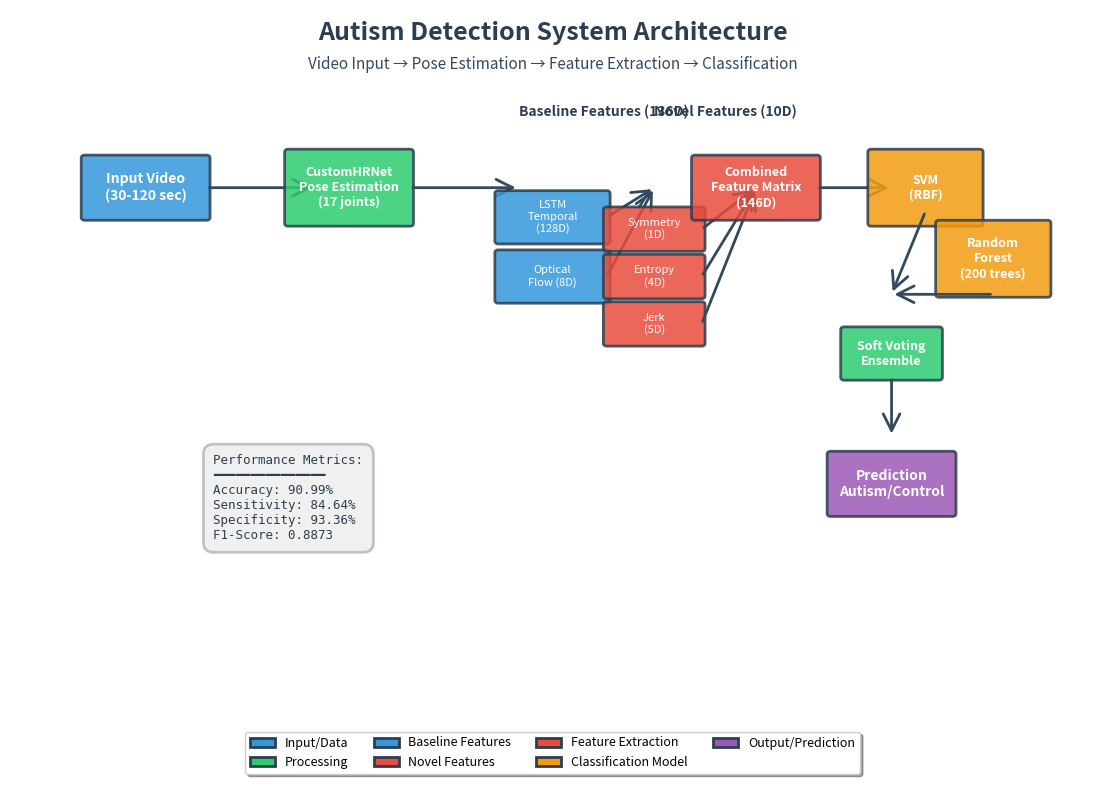
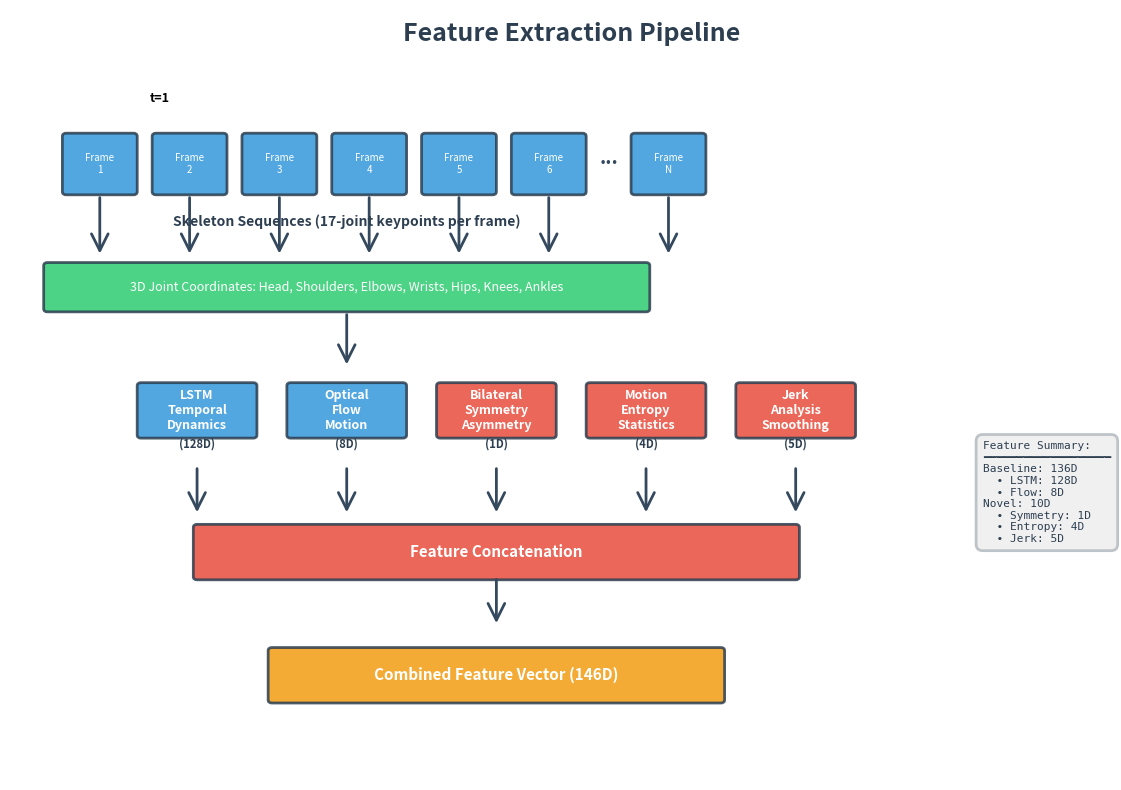
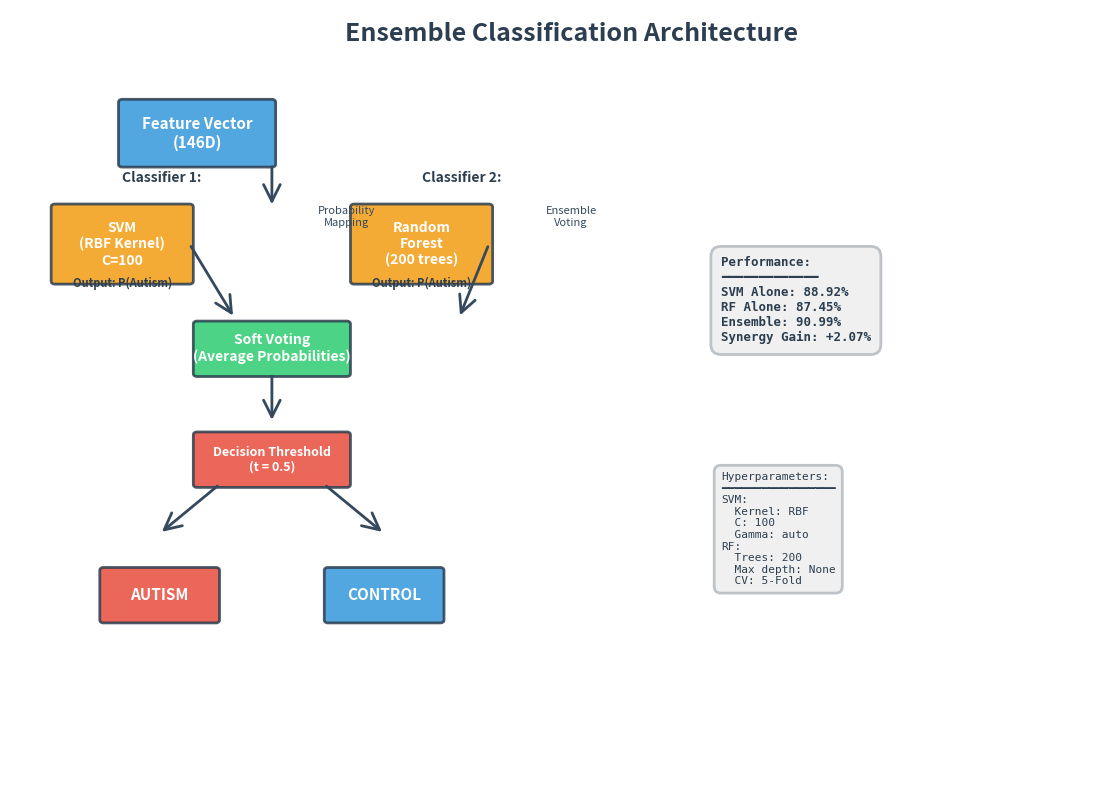
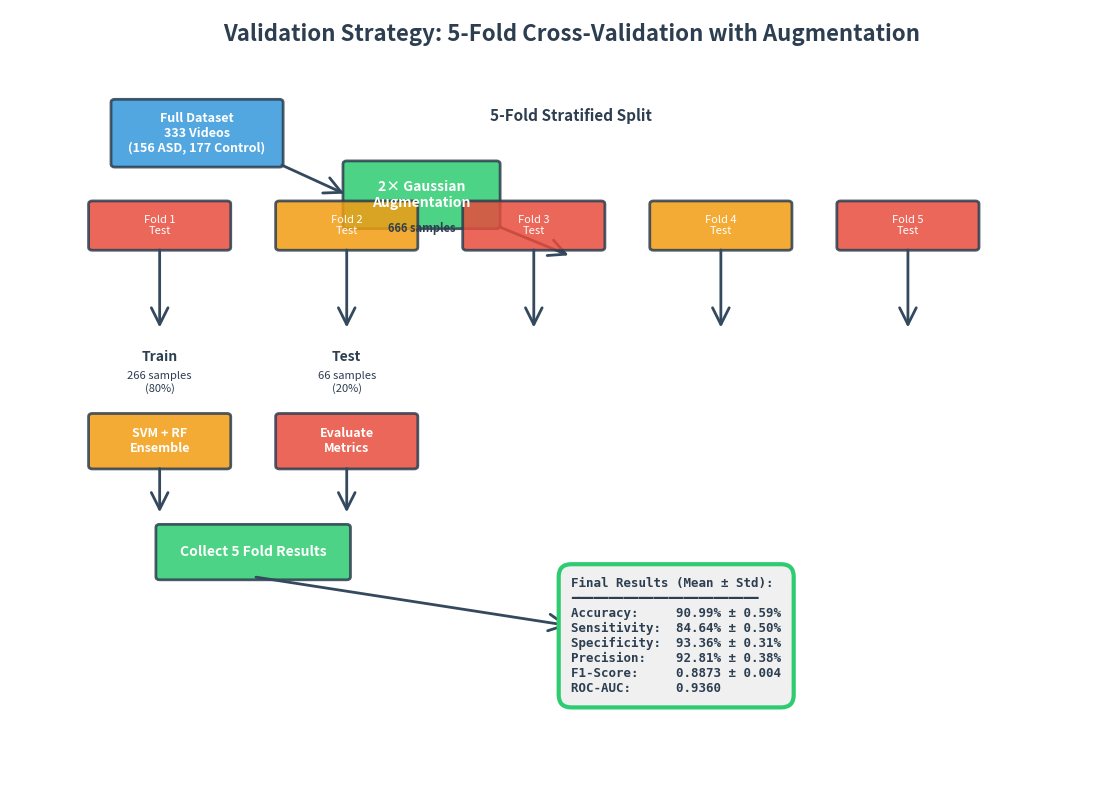

Reproduce these figures in Python, in order.
"""
Clean Architecture Diagrams for Autism Detection Paper
Similar to professional references (DUNet, CNN architectures)
Uses matplotlib with custom styling
"""

import matplotlib.pyplot as plt
import matplotlib.patches as mpatches
from matplotlib.patches import FancyBboxPatch, FancyArrowPatch
import numpy as np

# ============================================================================
# CONFIGURATION
# ============================================================================

# Professional colors
COLOR_INPUT = '#3498db'          # Blue - Input
COLOR_PROCESS = '#2ecc71'        # Green - Processing
COLOR_EXTRACTION = '#e74c3c'     # Red - Feature extraction
COLOR_MODEL = '#f39c12'          # Orange - Model
COLOR_OUTPUT = '#9b59b6'         # Purple - Output
COLOR_BASELINE = '#3498db'       # Blue - Baseline
COLOR_NOVEL = '#e74c3c'          # Red - Novel

# ============================================================================
# UTILITY FUNCTIONS
# ============================================================================

def save_figure(filename, dpi=300):
    """Save figure with high resolution"""
    plt.savefig(filename, dpi=dpi, bbox_inches='tight', facecolor='white', edgecolor='none')
    file_size = __import__('os').path.getsize(filename) / 1024
    print(f"✅ Saved: {filename} ({file_size:.1f} KB)")
    plt.close()

def add_box(ax, x, y, width, height, label, color, fontsize=10, fontweight='normal'):
    """Add a colored box with label"""
    box = FancyBboxPatch(
        (x - width/2, y - height/2), width, height,
        boxstyle="round,pad=0.05",
        linewidth=2,
        edgecolor='#2c3e50',
        facecolor=color,
        alpha=0.85
    )
    ax.add_patch(box)
    
    # Add text
    ax.text(x, y, label, 
            ha='center', va='center',
            fontsize=fontsize,
            fontweight=fontweight,
            color='white',
            wrap=True)

def add_arrow(ax, x1, y1, x2, y2, label='', color='#34495e', width=2):
    """Add arrow between boxes"""
    arrow = FancyArrowPatch(
        (x1, y1), (x2, y2),
        arrowstyle='->', 
        mutation_scale=30,
        linewidth=width,
        color=color
    )
    ax.add_patch(arrow)
    
    if label:
        mid_x, mid_y = (x1 + x2) / 2, (y1 + y2) / 2
        ax.text(mid_x + 0.3, mid_y, label, 
               fontsize=8, color=color, fontweight='bold',
               bbox=dict(boxstyle='round', facecolor='white', alpha=0.8, edgecolor='none'))

# ============================================================================
# FIGURE 1: SYSTEM ARCHITECTURE (Similar to CNN diagram reference)
# ============================================================================

def create_system_architecture():
    """Create main system architecture diagram"""
    print("📊 Creating System Architecture Diagram...")
    
    fig, ax = plt.subplots(figsize=(14, 10))
    ax.set_xlim(-1, 15)
    ax.set_ylim(-1, 12)
    ax.axis('off')
    
    # Title
    ax.text(7, 11.5, 'Autism Detection System Architecture', 
           fontsize=18, fontweight='bold', ha='center', color='#2c3e50')
    ax.text(7, 11, 'Video Input → Pose Estimation → Feature Extraction → Classification', 
           fontsize=11, ha='center', color='#34495e', style='italic')
    
    # Stage 1: VIDEO INPUT
    add_box(ax, 1, 9, 1.8, 1, 'Input Video\n(30-120 sec)', COLOR_INPUT, fontsize=10, fontweight='bold')
    add_arrow(ax, 1.9, 9, 3.5, 9)
    
    # Stage 2: POSE ESTIMATION
    add_box(ax, 4, 9, 1.8, 1.2, 'CustomHRNet\nPose Estimation\n(17 joints)', COLOR_PROCESS, fontsize=9, fontweight='bold')
    add_arrow(ax, 4.9, 9, 6.5, 9)
    
    # Stage 3: BASELINE FEATURES
    ax.text(6.5, 10.2, 'Baseline Features (136D)', fontsize=10, fontweight='bold', color='#2c3e50', ha='left')
    
    add_box(ax, 7, 8.5, 1.6, 0.8, 'LSTM\nTemporal\n(128D)', COLOR_BASELINE, fontsize=8)
    add_box(ax, 7, 7.5, 1.6, 0.8, 'Optical\nFlow (8D)', COLOR_BASELINE, fontsize=8)
    
    add_arrow(ax, 7.8, 8.5, 8.5, 9)
    add_arrow(ax, 7.8, 7.5, 8.5, 9)
    
    # Stage 4: NOVEL FEATURES
    ax.text(8.5, 10.2, 'Novel Features (10D)', fontsize=10, fontweight='bold', color='#2c3e50', ha='left')
    
    add_box(ax, 8.5, 8.3, 1.4, 0.65, 'Symmetry\n(1D)', COLOR_NOVEL, fontsize=8)
    add_box(ax, 8.5, 7.5, 1.4, 0.65, 'Entropy\n(4D)', COLOR_NOVEL, fontsize=8)
    add_box(ax, 8.5, 6.7, 1.4, 0.65, 'Jerk\n(5D)', COLOR_NOVEL, fontsize=8)
    
    add_arrow(ax, 9.2, 8.3, 10, 9)
    add_arrow(ax, 9.2, 7.5, 10, 9)
    add_arrow(ax, 9.2, 6.7, 10, 9)
    
    # Stage 5: COMBINED FEATURES
    add_box(ax, 10, 9, 1.8, 1, 'Combined\nFeature Matrix\n(146D)', COLOR_EXTRACTION, fontsize=9, fontweight='bold')
    add_arrow(ax, 10.9, 9, 12, 9)
    
    # Stage 6: ENSEMBLE CLASSIFIER
    add_box(ax, 12.5, 9, 1.6, 1.2, 'SVM\n(RBF)', COLOR_MODEL, fontsize=9, fontweight='bold')
    add_box(ax, 13.5, 7.8, 1.6, 1.2, 'Random\nForest\n(200 trees)', COLOR_MODEL, fontsize=9, fontweight='bold')
    
    # Soft voting
    add_arrow(ax, 12.5, 8.6, 12, 7.2)
    add_arrow(ax, 13.5, 7.2, 12, 7.2)
    add_box(ax, 12, 6.2, 1.4, 0.8, 'Soft Voting\nEnsemble', COLOR_PROCESS, fontsize=9, fontweight='bold')
    add_arrow(ax, 12, 5.8, 12, 4.8)
    
    # Stage 7: OUTPUT
    add_box(ax, 12, 4, 1.8, 1, 'Prediction\nAutism/Control', COLOR_OUTPUT, fontsize=10, fontweight='bold')
    
    # Add performance metrics box
    metrics_text = (
        'Performance Metrics:\n'
        '━━━━━━━━━━━━━━━\n'
        'Accuracy: 90.99%\n'
        'Sensitivity: 84.64%\n'
        'Specificity: 93.36%\n'
        'F1-Score: 0.8873'
    )
    ax.text(2, 4.5, metrics_text, 
           fontsize=9, color='#2c3e50',
           bbox=dict(boxstyle='round', facecolor='#f0f0f0', edgecolor='#bdc3c7', linewidth=2, pad=0.8),
           verticalalignment='top', family='monospace')
    
    # Add legend
    legend_elements = [
        mpatches.Patch(facecolor=COLOR_INPUT, edgecolor='#2c3e50', linewidth=2, label='Input/Data'),
        mpatches.Patch(facecolor=COLOR_PROCESS, edgecolor='#2c3e50', linewidth=2, label='Processing'),
        mpatches.Patch(facecolor=COLOR_BASELINE, edgecolor='#2c3e50', linewidth=2, label='Baseline Features'),
        mpatches.Patch(facecolor=COLOR_NOVEL, edgecolor='#2c3e50', linewidth=2, label='Novel Features'),
        mpatches.Patch(facecolor=COLOR_EXTRACTION, edgecolor='#2c3e50', linewidth=2, label='Feature Extraction'),
        mpatches.Patch(facecolor=COLOR_MODEL, edgecolor='#2c3e50', linewidth=2, label='Classification Model'),
        mpatches.Patch(facecolor=COLOR_OUTPUT, edgecolor='#2c3e50', linewidth=2, label='Output/Prediction')
    ]
    ax.legend(handles=legend_elements, loc='lower center', ncol=4, fontsize=9, frameon=True, fancybox=True, shadow=True)
    
    save_figure('Figure_Architecture_System.png')
    print("✅ System Architecture Complete!\n")

# ============================================================================
# FIGURE 2: FEATURE EXTRACTION PIPELINE
# ============================================================================

def create_feature_extraction_pipeline():
    """Create detailed feature extraction pipeline"""
    print("📊 Creating Feature Extraction Pipeline...")
    
    fig, ax = plt.subplots(figsize=(14, 10))
    ax.set_xlim(-0.5, 14)
    ax.set_ylim(-0.5, 12)
    ax.axis('off')
    
    # Title
    ax.text(7, 11.5, 'Feature Extraction Pipeline', 
           fontsize=18, fontweight='bold', ha='center', color='#2c3e50')
    
    # Stage 1: Skeleton sequence
    ax.text(1.5, 10.5, 't=1', fontsize=9, ha='center', fontweight='bold')
    for i, t in enumerate([1, 2, 3, 4, 5, 6, 'N']):
        if i < 6:
            add_box(ax, 0.7 + i*1.2, 9.5, 0.9, 0.9, f'Frame\n{t}', COLOR_INPUT, fontsize=7)
        else:
            ax.text(7.5, 9.5, '...', fontsize=14, ha='center', fontweight='bold', color='#34495e')
            add_box(ax, 8.3, 9.5, 0.9, 0.9, f'Frame\nN', COLOR_INPUT, fontsize=7)
    
    # Arrows down
    for i in range(6):
        add_arrow(ax, 0.7 + i*1.2, 9, 0.7 + i*1.2, 8)
    add_arrow(ax, 8.3, 9, 8.3, 8)
    
    # Stage 2: Skeleton joints
    ax.text(4, 8.5, 'Skeleton Sequences (17-joint keypoints per frame)', 
           fontsize=10, ha='center', fontweight='bold', color='#2c3e50')
    
    add_box(ax, 4, 7.5, 8, 0.7, '3D Joint Coordinates: Head, Shoulders, Elbows, Wrists, Hips, Knees, Ankles', 
           COLOR_PROCESS, fontsize=9)
    
    # Stage 3: Feature extraction branches
    add_arrow(ax, 4, 7.1, 4, 6.2)
    
    # Branch 1: LSTM Temporal
    add_box(ax, 2, 5.5, 1.5, 0.8, 'LSTM\nTemporal\nDynamics', COLOR_BASELINE, fontsize=9, fontweight='bold')
    ax.text(2, 4.9, '(128D)', fontsize=8, ha='center', color='#2c3e50', fontweight='bold')
    
    # Branch 2: Optical Flow
    add_box(ax, 4, 5.5, 1.5, 0.8, 'Optical\nFlow\nMotion', COLOR_BASELINE, fontsize=9, fontweight='bold')
    ax.text(4, 4.9, '(8D)', fontsize=8, ha='center', color='#2c3e50', fontweight='bold')
    
    # Branch 3: Symmetry
    add_box(ax, 6, 5.5, 1.5, 0.8, 'Bilateral\nSymmetry\nAsymmetry', COLOR_NOVEL, fontsize=9, fontweight='bold')
    ax.text(6, 4.9, '(1D)', fontsize=8, ha='center', color='#2c3e50', fontweight='bold')
    
    # Branch 4: Entropy
    add_box(ax, 8, 5.5, 1.5, 0.8, 'Motion\nEntropy\nStatistics', COLOR_NOVEL, fontsize=9, fontweight='bold')
    ax.text(8, 4.9, '(4D)', fontsize=8, ha='center', color='#2c3e50', fontweight='bold')
    
    # Branch 5: Jerk
    add_box(ax, 10, 5.5, 1.5, 0.8, 'Jerk\nAnalysis\nSmoothing', COLOR_NOVEL, fontsize=9, fontweight='bold')
    ax.text(10, 4.9, '(5D)', fontsize=8, ha='center', color='#2c3e50', fontweight='bold')
    
    # Arrows down to concatenation
    for x in [2, 4, 6, 8, 10]:
        add_arrow(ax, x, 4.6, x, 3.8)
    
    # Stage 4: Concatenation
    add_box(ax, 6, 3.2, 8, 0.8, 'Feature Concatenation', COLOR_EXTRACTION, fontsize=11, fontweight='bold')
    
    # Final feature vector
    add_arrow(ax, 6, 2.8, 6, 2)
    add_box(ax, 6, 1.2, 6, 0.8, 'Combined Feature Vector (146D)', COLOR_MODEL, fontsize=11, fontweight='bold')
    
    # Add feature summary box
    summary_text = (
        'Feature Summary:\n'
        '━━━━━━━━━━━━━━━━━━━\n'
        'Baseline: 136D\n'
        '  • LSTM: 128D\n'
        '  • Flow: 8D\n'
        'Novel: 10D\n'
        '  • Symmetry: 1D\n'
        '  • Entropy: 4D\n'
        '  • Jerk: 5D'
    )
    ax.text(12.5, 5, summary_text, 
           fontsize=8, color='#2c3e50',
           bbox=dict(boxstyle='round', facecolor='#f0f0f0', edgecolor='#bdc3c7', linewidth=2, pad=0.6),
           verticalalignment='top', family='monospace')
    
    save_figure('Figure_Feature_Extraction_Pipeline.png')
    print("✅ Feature Extraction Pipeline Complete!\n")

# ============================================================================
# FIGURE 3: CLASSIFICATION MODEL ARCHITECTURE
# ============================================================================

def create_classification_architecture():
    """Create classification model architecture"""
    print("📊 Creating Classification Architecture...")
    
    fig, ax = plt.subplots(figsize=(14, 10))
    ax.set_xlim(-0.5, 14)
    ax.set_ylim(-0.5, 12)
    ax.axis('off')
    
    # Title
    ax.text(7, 11.5, 'Ensemble Classification Architecture', 
           fontsize=18, fontweight='bold', ha='center', color='#2c3e50')
    
    # Input
    add_box(ax, 2, 10, 2, 1, 'Feature Vector\n(146D)', COLOR_INPUT, fontsize=11, fontweight='bold')
    add_arrow(ax, 3, 9.5, 3, 8.8)
    
    # Classifier 1: SVM
    ax.text(1, 9.2, 'Classifier 1:', fontsize=10, fontweight='bold', color='#2c3e50')
    add_box(ax, 1, 8.2, 1.8, 1.2, 'SVM\n(RBF Kernel)\nC=100', COLOR_MODEL, fontsize=10, fontweight='bold')
    
    ax.text(4, 8.5, 'Probability\nMapping', fontsize=8, ha='center', color='#34495e')
    ax.text(1, 7.5, 'Output: P(Autism)', fontsize=8, ha='center', color='#2c3e50', fontweight='bold')
    add_arrow(ax, 1.9, 8.2, 2.5, 7)
    
    # Classifier 2: Random Forest
    ax.text(5, 9.2, 'Classifier 2:', fontsize=10, fontweight='bold', color='#2c3e50')
    add_box(ax, 5, 8.2, 1.8, 1.2, 'Random\nForest\n(200 trees)', COLOR_MODEL, fontsize=10, fontweight='bold')
    
    ax.text(7, 8.5, 'Ensemble\nVoting', fontsize=8, ha='center', color='#34495e')
    ax.text(5, 7.5, 'Output: P(Autism)', fontsize=8, ha='center', color='#2c3e50', fontweight='bold')
    add_arrow(ax, 5.9, 8.2, 5.5, 7)
    
    # Voting mechanism
    add_box(ax, 3, 6.5, 2, 0.8, 'Soft Voting\n(Average Probabilities)', COLOR_PROCESS, fontsize=10, fontweight='bold')
    
    # Decision threshold
    add_arrow(ax, 3, 6.1, 3, 5.3)
    add_box(ax, 3, 4.7, 2, 0.8, 'Decision Threshold\n(t = 0.5)', COLOR_EXTRACTION, fontsize=9, fontweight='bold')
    
    # Final prediction
    add_arrow(ax, 2.3, 4.3, 1.5, 3.5)
    add_arrow(ax, 3.7, 4.3, 4.5, 3.5)
    
    add_box(ax, 1.5, 2.5, 1.5, 0.8, 'AUTISM', COLOR_NOVEL, fontsize=11, fontweight='bold')
    add_box(ax, 4.5, 2.5, 1.5, 0.8, 'CONTROL', COLOR_BASELINE, fontsize=11, fontweight='bold')
    
    # Performance metrics
    metrics_text = (
        'Performance:\n'
        '━━━━━━━━━━━━━\n'
        'SVM Alone: 88.92%\n'
        'RF Alone: 87.45%\n'
        'Ensemble: 90.99%\n'
        'Synergy Gain: +2.07%'
    )
    ax.text(9, 8, metrics_text, 
           fontsize=9, color='#2c3e50',
           bbox=dict(boxstyle='round', facecolor='#f0f0f0', edgecolor='#bdc3c7', linewidth=2, pad=0.8),
           verticalalignment='top', family='monospace', fontweight='bold')
    
    # Hyperparameters box
    params_text = (
        'Hyperparameters:\n'
        '━━━━━━━━━━━━━━━━━\n'
        'SVM:\n'
        '  Kernel: RBF\n'
        '  C: 100\n'
        '  Gamma: auto\n'
        'RF:\n'
        '  Trees: 200\n'
        '  Max depth: None\n'
        '  CV: 5-Fold'
    )
    ax.text(9, 4.5, params_text, 
           fontsize=8, color='#2c3e50',
           bbox=dict(boxstyle='round', facecolor='#f0f0f0', edgecolor='#bdc3c7', linewidth=2, pad=0.6),
           verticalalignment='top', family='monospace')
    
    save_figure('Figure_Classification_Architecture.png')
    print("✅ Classification Architecture Complete!\n")

# ============================================================================
# FIGURE 4: VALIDATION STRATEGY
# ============================================================================

def create_validation_strategy():
    """Create validation strategy diagram"""
    print("📊 Creating Validation Strategy...")
    
    fig, ax = plt.subplots(figsize=(14, 10))
    ax.set_xlim(-0.5, 14)
    ax.set_ylim(-0.5, 12)
    ax.axis('off')
    
    # Title
    ax.text(7, 11.5, 'Validation Strategy: 5-Fold Cross-Validation with Augmentation', 
           fontsize=16, fontweight='bold', ha='center', color='#2c3e50')
    
    # Dataset
    add_box(ax, 2, 10, 2.2, 1, 'Full Dataset\n333 Videos\n(156 ASD, 177 Control)', COLOR_INPUT, fontsize=9, fontweight='bold')
    add_arrow(ax, 3.1, 9.5, 4, 9)
    
    # Data augmentation
    add_box(ax, 5, 9, 2, 1, '2× Gaussian\nAugmentation', COLOR_PROCESS, fontsize=10, fontweight='bold')
    ax.text(5, 8.4, '666 samples', fontsize=8, ha='center', color='#2c3e50', fontweight='bold')
    add_arrow(ax, 6, 8.5, 7, 8)
    
    # 5-Fold splits
    ax.text(7, 10.2, '5-Fold Stratified Split', fontsize=11, fontweight='bold', color='#2c3e50', ha='center')
    
    folds_y = 8.5
    for i in range(5):
        fold_color = COLOR_EXTRACTION if i % 2 == 0 else COLOR_MODEL
        add_box(ax, 1.5 + i*2.5, folds_y, 1.8, 0.7, f'Fold {i+1}\nTest', fold_color, fontsize=8)
        add_arrow(ax, 1.5 + i*2.5, folds_y - 0.35, 1.5 + i*2.5, 6.8)
    
    # Training & Testing
    ax.text(1.5, 6.3, 'Train', fontsize=10, fontweight='bold', color='#2c3e50', ha='center')
    ax.text(1.5, 5.8, '266 samples\n(80%)', fontsize=8, ha='center', color='#2c3e50')
    
    add_box(ax, 1.5, 5, 1.8, 0.8, 'SVM + RF\nEnsemble', COLOR_MODEL, fontsize=9, fontweight='bold')
    add_arrow(ax, 1.5, 4.6, 1.5, 3.8)
    
    ax.text(4, 6.3, 'Test', fontsize=10, fontweight='bold', color='#2c3e50', ha='center')
    ax.text(4, 5.8, '66 samples\n(20%)', fontsize=8, ha='center', color='#2c3e50')
    
    add_box(ax, 4, 5, 1.8, 0.8, 'Evaluate\nMetrics', COLOR_EXTRACTION, fontsize=9, fontweight='bold')
    add_arrow(ax, 4, 4.6, 4, 3.8)
    
    # Metrics collection
    add_box(ax, 2.75, 3.2, 2.5, 0.8, 'Collect 5 Fold Results', COLOR_PROCESS, fontsize=10, fontweight='bold')
    
    # Final results
    add_arrow(ax, 2.75, 2.8, 7, 2)
    
    results_text = (
        'Final Results (Mean ± Std):\n'
        '━━━━━━━━━━━━━━━━━━━━━━━━━\n'
        'Accuracy:     90.99% ± 0.59%\n'
        'Sensitivity:  84.64% ± 0.50%\n'
        'Specificity:  93.36% ± 0.31%\n'
        'Precision:    92.81% ± 0.38%\n'
        'F1-Score:     0.8873 ± 0.004\n'
        'ROC-AUC:      0.9360'
    )
    ax.text(7, 2.8, results_text, 
           fontsize=9, color='#2c3e50',
           bbox=dict(boxstyle='round', facecolor='#f0f0f0', edgecolor='#2ecc71', linewidth=3, pad=1),
           verticalalignment='top', family='monospace', fontweight='bold')
    
    save_figure('Figure_Validation_Strategy.png')
    print("✅ Validation Strategy Complete!\n")

# ============================================================================
# MAIN EXECUTION
# ============================================================================

def main():
    print("=" * 70)
    print("🎨 CREATING CLEAN ARCHITECTURE DIAGRAMS")
    print("=" * 70 + "\n")
    
    try:
        create_system_architecture()
        create_feature_extraction_pipeline()
        create_classification_architecture()
        create_validation_strategy()
        
        print("\n" + "=" * 70)
        print("✅ ALL ARCHITECTURE DIAGRAMS CREATED SUCCESSFULLY!")
        print("=" * 70)
        print("\n📊 Output Files:")
        print("  1. Figure_Architecture_System.png - Complete system pipeline")
        print("  2. Figure_Feature_Extraction_Pipeline.png - Feature extraction details")
        print("  3. Figure_Classification_Architecture.png - Ensemble classifier")
        print("  4. Figure_Validation_Strategy.png - Cross-validation approach")
        print("\n✨ All diagrams are professional quality and ready for your paper!")
        print("=" * 70 + "\n")
        
    except Exception as e:
        print(f"\n❌ ERROR: {str(e)}")
        import traceback
        traceback.print_exc()

if __name__ == "__main__":
    main()
